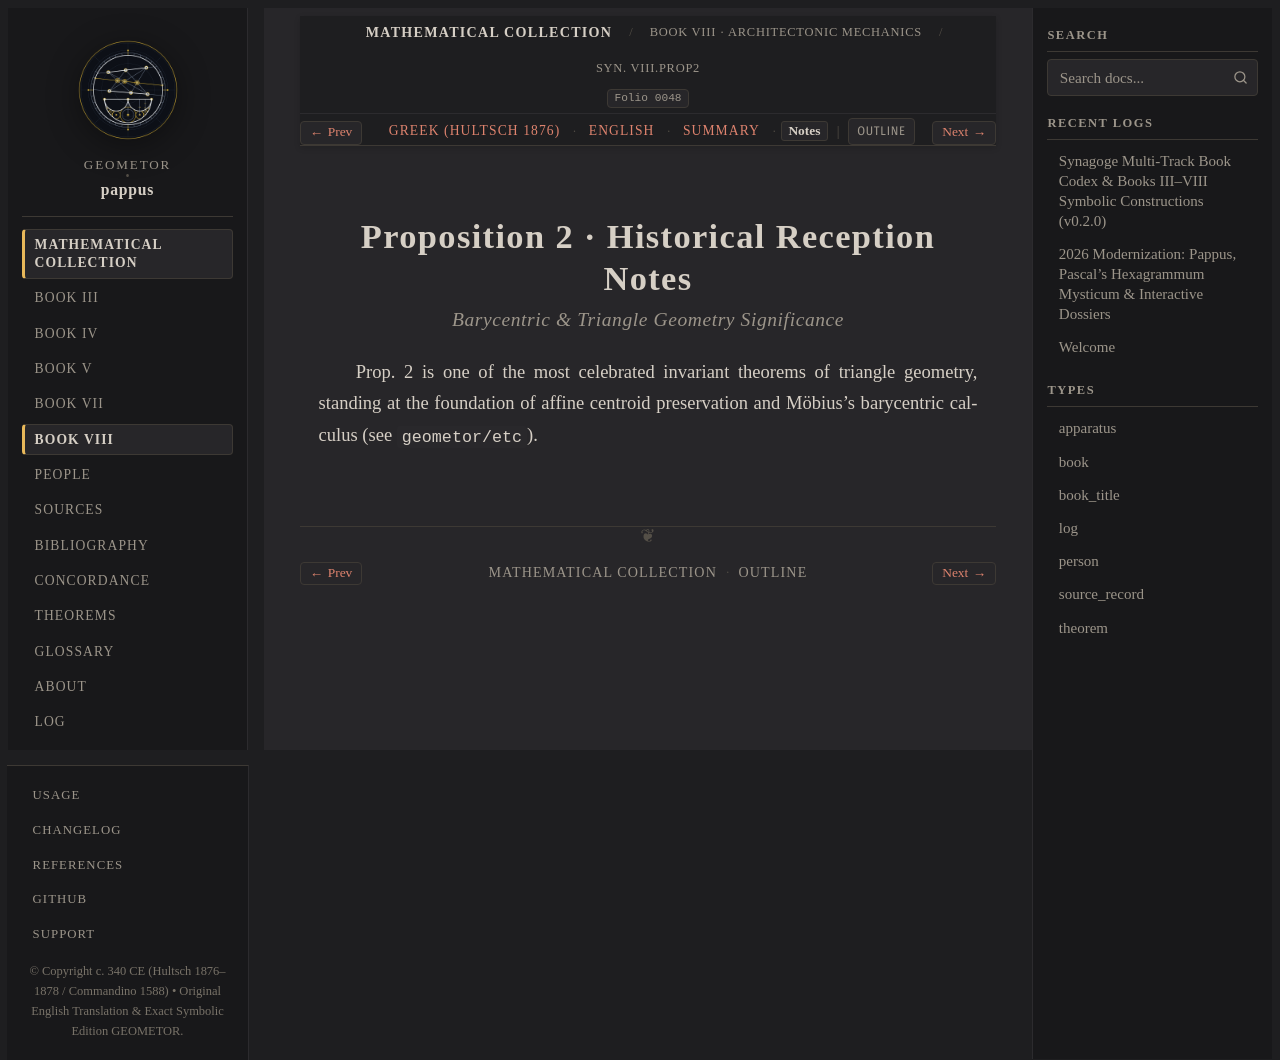

repository: geometor/pappus · page: synagoge/book_08/prop_02_cyclic_centroid/notes.html · generator: sphinx

:order: 3
:layout: book
:type: book
:title: Proposition 2 · Historical Reception Notes
:canonical_id: Syn. VIII.prop2.notes
:folio: 0048
:tracks: English: index | Greek: el | Summary: summary | Notes: notes

Proposition 2 · Historical Reception Notes
==========================================

.. rubric:: Barycentric & Triangle Geometry Significance

.. folio:: 0048
   :page: 1039

Prop. 2 is one of the most celebrated invariant theorems of triangle geometry, standing at the foundation of affine centroid preservation and Möbius's barycentric calculus (see ``geometor/etc``).
